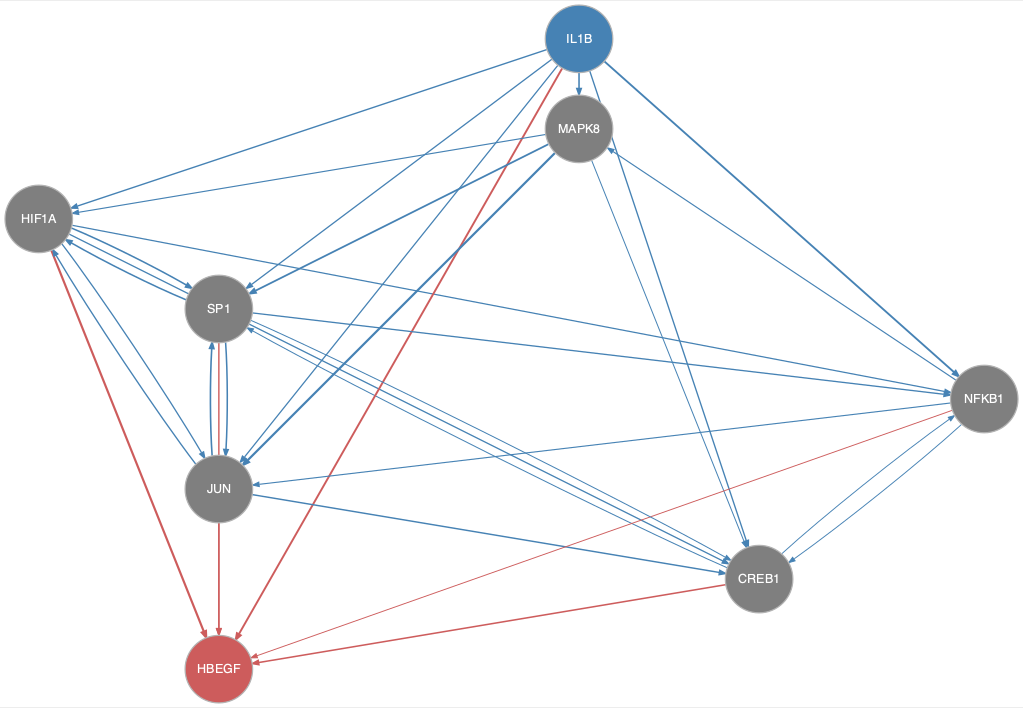

The table this chart was drawn from, first rows:
from	to
CREB1	NFKB1
CREB1	SP1
HIF1A	CREB1
HIF1A	JUN
HIF1A	NFKB1
HIF1A	SP1
IL1B	CREB1
IL1B	HIF1A
IL1B	JUN
IL1B	MAPK8
IL1B	NFKB1
IL1B	SP1
JUN	CREB1
JUN	HIF1A
JUN	SP1
MAPK8	CREB1
MAPK8	HIF1A
MAPK8	JUN
MAPK8	SP1
NFKB1	CREB1
NFKB1	JUN
NFKB1	MAPK8
SP1	CREB1
SP1	HIF1A
SP1	JUN
SP1	NFKB1
CREB1	HBEGF
HIF1A	HBEGF
IL1B	HBEGF
JUN	HBEGF
NFKB1	HBEGF
SP1	HBEGF
